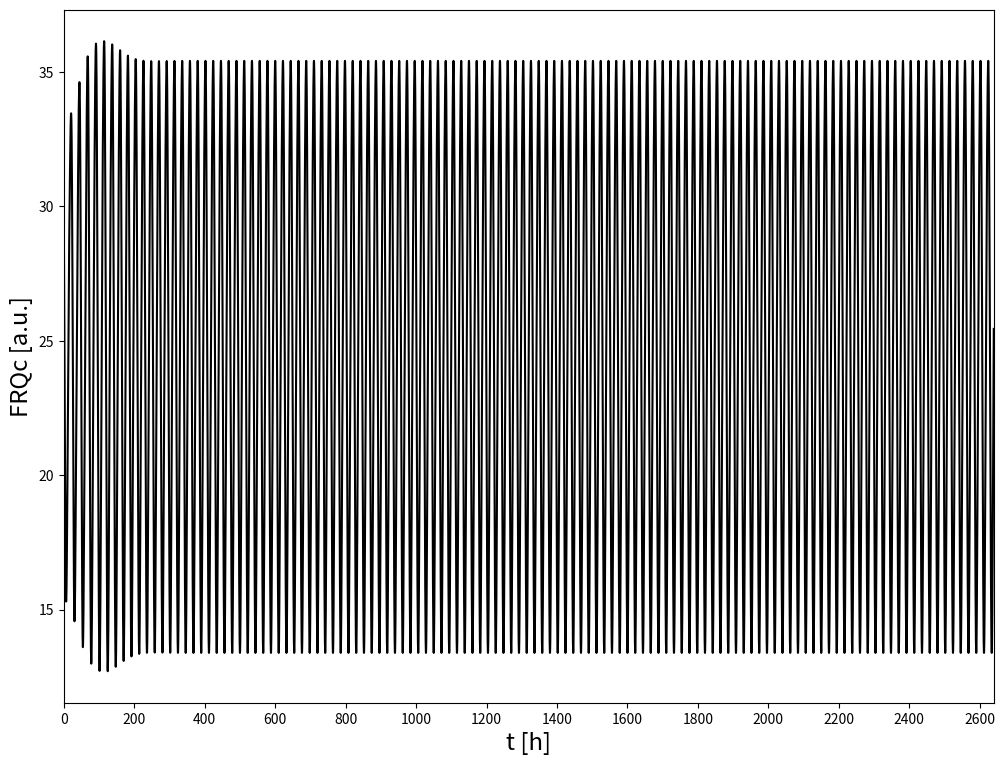

Source code (Python): (Note: this script raises an exception after producing the figure.)
# -*- coding: utf-8 -*-
"""
Created on Mon Sep 11 11:46:21 2017

[redacted]
"""

import numpy as np
import matplotlib.pyplot as plt
from scipy.integrate import odeint
import matplotlib.collections as collections

pi = np.pi

def ztan(t,T,kappa, s=10, z0 = 0.07):
    pi = np.pi
    om = 2*pi/T
    mu = pi/(om*np.sin(kappa*pi))
    cos1 = np.cos(om*t)
    cos2 = np.cos(kappa*pi)
    out = 1+2*z0*((1/pi)*np.arctan(s*mu*(cos1-cos2)))
    return out

def get_extrema(y,t):
    """
    take two arrays: y values and corresponding time array
    finds local maxima and minima
    finds adjacent values next to local maxima and minima
    return list with maxima and minima
    both list entries contain three arrays corresponding to actual extrema, and both neighbors
    """
    assert y.size > 3, "y array passed to get_extrema not large enough"
    
    imax = y.size-1
    i = 1
    tmax = []
    tmax_after = []
    tmax_before = []  
    ymax = []
    ymax_after = []
    ymax_before = []
    
    tmin = []
    tmin_after = []
    tmin_before = [] 
    ymin = []
    ymin_after = []
    ymin_before = []

    while i < imax:
        
        if (y[i] > y[i+1]) & (y[i] > y[i-1]):
            tmax.append(t[i])
            tmax_after.append(t[i+1])
            tmax_before.append(t[i-1])
            ymax.append(y[i])
            ymax_after.append(y[i+1])
            ymax_before.append(y[i-1])

        if (y[i] < y[i+1]) & (y[i] < y[i-1]):
            tmin.append(t[i])
            tmin_after.append(t[i+1])
            tmin_before.append(t[i-1])
            ymin.append(y[i])
            ymin_after.append(y[i+1])
            ymin_before.append(y[i-1])
        i = i+1
    
    maxima = [tmax,tmax_before,tmax_after,ymax,ymax_before,ymax_after]
    maxima = np.array(maxima).T
    minima = [tmin,tmin_before,tmin_after,ymin,ymin_before,ymin_after]  
    minima = np.array(minima).T
    
    return([maxima,minima])

def interpolate(m):
    """
    takes an array with three x and three corresponding y values as input
    define parabolic function through three points and 
    returns local maximum as array([time, y value])     
    """
    
    x1 = m[0]
    x2 = m[1]
    x3 = m[2]
    y1 = m[3]
    y2 = m[4]
    y3 = m[5]
    denom = (x1 - x2)*(x1 - x3)*(x2 - x3)
    A = (x3 * (y2 - y1) + x2 * (y1 - y3) + x1 * (y3 - y2)) / denom
    B = (x3**2 * (y1 - y2) + x2**2 * (y3 - y1) + x1**2 * (y2 - y3)) / denom
    C = (x2 * x3 * (x2 - x3) * y1 + x3 * x1 * (x3 - x1) * y2 + x1 * x2 * (x1 - x2) * y3) / denom
    xext = -B/(2*A)
    yext = A*xext**2 + B*xext + C
    
    return(np.array([xext,yext]))

def get_max(a,t):
    ex = get_extrema(a,t)[0]
    out = ipol(ex,1)
    return out

def get_min(a,t):
    ex = get_extrema(a,t)[1]
    out = ipol(ex,1)
    return out

def get_xmax(a,t):
    ex = get_extrema(a,t)[0]
    out = ipol(ex,0)
    return out

def get_xmin(a,t):
    ex = get_extrema(a,t)[1]
    out = ipol(ex,0)
    return out

def ipol(arr,nr):
    l=[]
    for x in arr:
        l.append(interpolate(x)[nr])
    return np.asarray(l)

def get_periods(a,t):
    """
    take array containing time stamps of maxima
    returns the mean of time differences between maxima
    """
    ex = get_extrema(a,t)[1]
    
    l = ipol(ex,0)
    
    diff = np.diff(l)
    
    return diff


def get_phase(a,ta, b, tb):
    """
    takes two np arrays (containing maxima)
    choose first 10 maxima in both arrays
    subtract and check if entries are positive
    if not, subtract other way around
    return phase 2pi normalized over zeitgeber period
    """
    a = get_xmin(a,ta)
    b = get_xmin(b,tb)
    a = a[:10]
    b = b[:10]
    c = a-b
    if np.sum(c)>0:
        c=np.mean(c)
    else:
        c=np.mean(b-a)
    
    return c


### global variables
### dummy variables for z(t) fct
zstr = 0
iper = 22

### define functions
def z(t):
    out = 1 + zstr*np.cos(2*np.pi*t/iper)
    return out

####### implement biological model Hong et al 2008

### dictionary of parameters

### rate constants per hour
rate = {
    'k1'    : 1.8,
    'k2'    : 1.8,
    'k3'    : 0.05,
    'k4'    : 0.23,
    'k5'    : 0.27,
    'k6'    : 0.07,
    'k7'    : 0.5,
    'k8'    : 0.8,
    'k9'    : 40.0,
    'k10'   : 0.3,
    'k11'   : 0.05,
    'k12'   : 0.02,
    'k13'   : 50.0,
    'k14'   : 1.0,
    'k15'   : 8.0,
    'K'     : 1.25,
    'K2'    : 1.0
}

rate1 = {
    'k1'    : 1.8,
    'k2'    : 1.8,
    'k3'    : 0.15,
    'k4'    : 0.23,
    'k5'    : 0.4,
    'k6'    : 0.1,
    'k7'    : 0.5,
    'k8'    : 0.8,
    'k9'    : 40.0,
    'k10'   : 0.3,
    'k11'   : 0.05,
    'k12'   : 0.02,
    'k13'   : 50.0,
    'k14'   : 1.0,
    'k15'   : 8.0,
    'K'     : 1.25,
    'K2'    : 1.0
}

### rate constants for frq7
rate7 = {
    'k1'    : 1.8,
    'k2'    : 1.8,
    'k3'    : 0.05,
    'k4'    : 0.23,
    'k5'    : 0.15,
    'k6'    : 0.01,
    'k7'    : 0.5,
    'k8'    : 0.8,
    'k9'    : 40.0,
    'k10'   : 0.3,
    'k11'   : 0.05,
    'k12'   : 0.02,
    'k13'   : 50.0,
    'k14'   : 1.0,
    'k15'   : 8.0,
    'K'     : 1.25,
    'K2'    : 1.0
}
### define ODE clock function

def clock(state, t, rate, T, kappa):
        ### purpose:simulate Hong et al 2008 model for neuropora clock


        ### define state vector

        frq_mrna    = state[0]
        frq_c       = state[1]
        frq_n       = state[2]
        wc1_mrna    = state[3]
        wc1_c       = state[4]
        wc1_n       = state[5]
        frq_n_wc1_n = state[6]
        
        
        ###  ODEs Hong et al 2008
        ### letzter summand unklar bei dtfrqmrna
        
        dt_frq_mrna     = (ztan(t,T,kappa) * rate['k1'] * (wc1_n**2) / (rate['K'] + (wc1_n**2))) - (rate['k4'] * frq_mrna) 
        dt_frq_c        = rate['k2'] * frq_mrna - ((rate['k3'] + rate['k5']) * frq_c)
        dt_frq_n        = (rate['k3'] * frq_c) + (rate['k14'] * frq_n_wc1_n) - (frq_n * (rate['k6'] + (rate['k13'] * wc1_n)))
        dt_wc1_mrna     = rate['k7'] - (rate['k10'] * wc1_mrna)
        dt_wc1_c        = (rate['k8'] * frq_c * wc1_mrna / (rate['K2'] + frq_c)) - ((rate['k9'] + rate['k11']) * wc1_c)
        dt_wc1_n        = (rate['k9'] * wc1_c) - (wc1_n * (rate['k12'] + (rate['k13'] * frq_n))) + (rate['k14'] * frq_n_wc1_n)
        dt_frq_n_wc1_n  = rate['k13'] * frq_n * wc1_n - ((rate['k14'] + rate['k15']) * frq_n_wc1_n)
        
        ### derivatives
        
        dt_state = [dt_frq_mrna,
                    dt_frq_c,
                    dt_frq_n,
                    dt_wc1_mrna,
                    dt_wc1_c,
                    dt_wc1_n,
                    dt_frq_n_wc1_n]
        
        return dt_state
               
### set initial state and time vector

### set initial conditions for each ODE

frq_mrna0    = 4.0
frq_c0       = 30.0
frq_n0       = 0.1
wc1_mrna0    = (0.5 / 0.3)
wc1_c0       = 0.03225
wc1_n0       = 0.35
frq_n_wc1_n0 = 0.18

state0 = [frq_mrna0,
          frq_c0,
          frq_n0,
          wc1_mrna0,
          wc1_c0,
          wc1_n0,
          frq_n_wc1_n0]

### simulation parameters

T = 22.0
kappa = 0.5
warm_dur = kappa*T

t = np.arange(0,120*T,0.1)

### make arrays containing only the last part of simulation
### run simulation
state = odeint(clock,state0,t,args=(rate,T,kappa))  

t_cut = t[int(-(50*T)):]
state_cut = state[int(-(50*T)):,1]


### lets make a thermoperiod array

#### plot whole simulation
fig, ax = plt.subplots(figsize = (12,9))
ax.plot(t,state[:,1],"k")
ax.set_xlabel("t [h]", fontsize = 'xx-large')
ax.set_ylabel("FRQc [a.u.]", fontsize = 'xx-large')
ax.set_xlim(t[0], t[-1])
ax.set_xticks(np.arange(0, int(t[-1]), 200))
collection = collections.BrokenBarHCollection.span_where(
    t, ymin=100, ymax=-100, where= ((t % T) <= warm_dur), facecolor='gray', alpha=0.2)
ax.add_collection(collection)
ax.tick_params(labelsize = 'x-large')
plt.show()

### plot last part of simulation
fig2, ax2 = plt.subplots(figsize = (12,9))
ax2.plot(t_cut,state_cut,"k")
ax2.set_xlabel("t [h]", fontsize = 'xx-large')
ax2.set_ylabel("FRQc [a.u.]", fontsize = 'xx-large')
ax2.set_xlim(t_cut[0], t_cut[-1])
ax2.set_xticks(np.arange(int(t_cut[0]), int(t_cut[-1]), T/2))
#ax2.set_xticks(np.arange(0, 1200, 12.0))
collection = collections.BrokenBarHCollection.span_where(
    t_cut, ymin=100, ymax=-100, where= ((t_cut % T) <= warm_dur), facecolor='gray', alpha=0.5)
ax2.add_collection(collection)
ax2.tick_params(labelsize = 'x-large')
plt.show()

### simulate different traces for frq1


def func(T,kappa):
    """
    Take zeitgeber cycle and thermoperiod as argument
    simulate system for 120 temp cycles
    cut off everything but last 5 temp cycles
    return cut off trace, corresponding time points and warm dur
    as list
    """
    t = np.arange(0,120*T,0.1)
    state = odeint(clock,state0,t,args=(rate,T,kappa))
    trace = state[int(-(50*T)):,1]
    t_cut = t[int(-(50*T)):]
    warm_dur = kappa*T
    
    return [t_cut,trace,warm_dur]
    
fig, axes = plt.subplots(4,1,figsize = (12,9))
axes = axes.flatten()
ax = axes[0]
ax1 = axes[1]
#ax2 = axes[2]
ax3 = axes[2]
ax4 = axes[3]

### show 1:1 entrainment for kappa = 0.5
T       = 22.0
kappa   = 0.5
trace   = func(T,kappa)[1]
t       = func(T,kappa)[0]
warm_dur = func(T,kappa)[2]

ax.plot(t,trace,"k")
ax.set_xlim(t[0], t[-1])
ax.set_xticks(np.arange(int(t[0]), int(t[-1]), T/2))
#ax2.set_xticks(np.arange(0, 1200, 12.0))
collection = collections.BrokenBarHCollection.span_where(
    t, ymin=100, ymax=-100, where= ((t % T) <= warm_dur), facecolor='gray', alpha=0.5)
ax.add_collection(collection)
ax.tick_params(labelsize = 'x-large')
ax.set_title("1:1 entrained, T=22, k = 0.5")
### show 1:1 entrainment for kappa = 0.75

T       = 22.0
kappa   = 0.25
trace   = func(T,kappa)[1]
t       = func(T,kappa)[0]
warm_dur = func(T,kappa)[2]

ax1.plot(t,trace,"k")
ax1.set_xlim(t[0], t[-1])
ax1.set_xticks(np.arange(int(t[0]), int(t[-1]), T/2))
#ax2.set_xticks(np.arange(0, 1200, 12.0))
collection = collections.BrokenBarHCollection.span_where(
    t, ymin=100, ymax=-100, where= ((t % T) <= warm_dur), facecolor='gray', alpha=0.5)
ax1.add_collection(collection)
ax1.tick_params(labelsize = 'x-large')
ax1.set_title("1:1 entrained, T=22, k = 0.25")
"""
### show 1:1 entrainment for T = 20 kappa = 0.5

T       = 20.0
kappa   = 0.5
trace   = func(T,kappa)[1]
t       = func(T,kappa)[0]
warm_dur = func(T,kappa)[2]

ax2.plot(t,trace,"k")
ax2.set_xlim(t[0], t[-1])
ax2.set_xticks(np.arange(int(t[0]), int(t[-1]), T/2))
#ax2.set_xticks(np.arange(0, 1200, 12.0))
collection = collections.BrokenBarHCollection.span_where(
    t, ymin=100, ymax=-100, where= ((t % T) <= warm_dur), facecolor='gray', alpha=0.5)
ax2.add_collection(collection)
ax2.tick_params(labelsize = 'x-large')
"""
### show 1:2 entrainment for T=11, kappa = 0.5
T       = 11.0
kappa   = 0.5
trace   = func(T,kappa)[1]
t       = func(T,kappa)[0]
warm_dur = func(T,kappa)[2]

ax3.plot(t,trace,"k")
ax3.set_xlim(t[0], t[-1])
ax3.set_xticks(np.arange(int(t[0]), int(t[-1]), T/2))
#ax2.set_xticks(np.arange(0, 1200, 12.0))
collection = collections.BrokenBarHCollection.span_where(
    t, ymin=100, ymax=-100, where= ((t % T) <= warm_dur), facecolor='gray', alpha=0.5)
ax3.add_collection(collection)
ax3.tick_params(labelsize = 'x-large')
ax3.set_title("1:2 entrained, T=11, k = 0.5")
### show no entrainment for T=26, kappa = 0.5
T       = 26.0
kappa   = 0.5
trace   = func(T,kappa)[1]
t       = func(T,kappa)[0]
warm_dur = func(T,kappa)[2]

ax4.plot(t,trace,"k")
ax4.set_xlim(t[0], t[-1])
ax4.set_xticks(np.arange(int(t[0]), int(t[-1]), T/2))
#ax2.set_xticks(np.arange(0, 1200, 12.0))
collection = collections.BrokenBarHCollection.span_where(
    t, ymin=100, ymax=-100, where= ((t % T) <= warm_dur), facecolor='gray', alpha=0.5)
ax4.add_collection(collection)
ax4.tick_params(labelsize = 'x-large')
ax4.set_title("Not entrained, T=26, k = 0.5")
ax4.set_xlabel("time (h)", fontsize = "xx-large")

for ax in axes:
    ax.set_ylabel("$FRQ_c$", fontsize = "xx-large")


plt.tight_layout()

fig.savefig("traces.pdf", dpi = 1200)
plt.show()    
    

